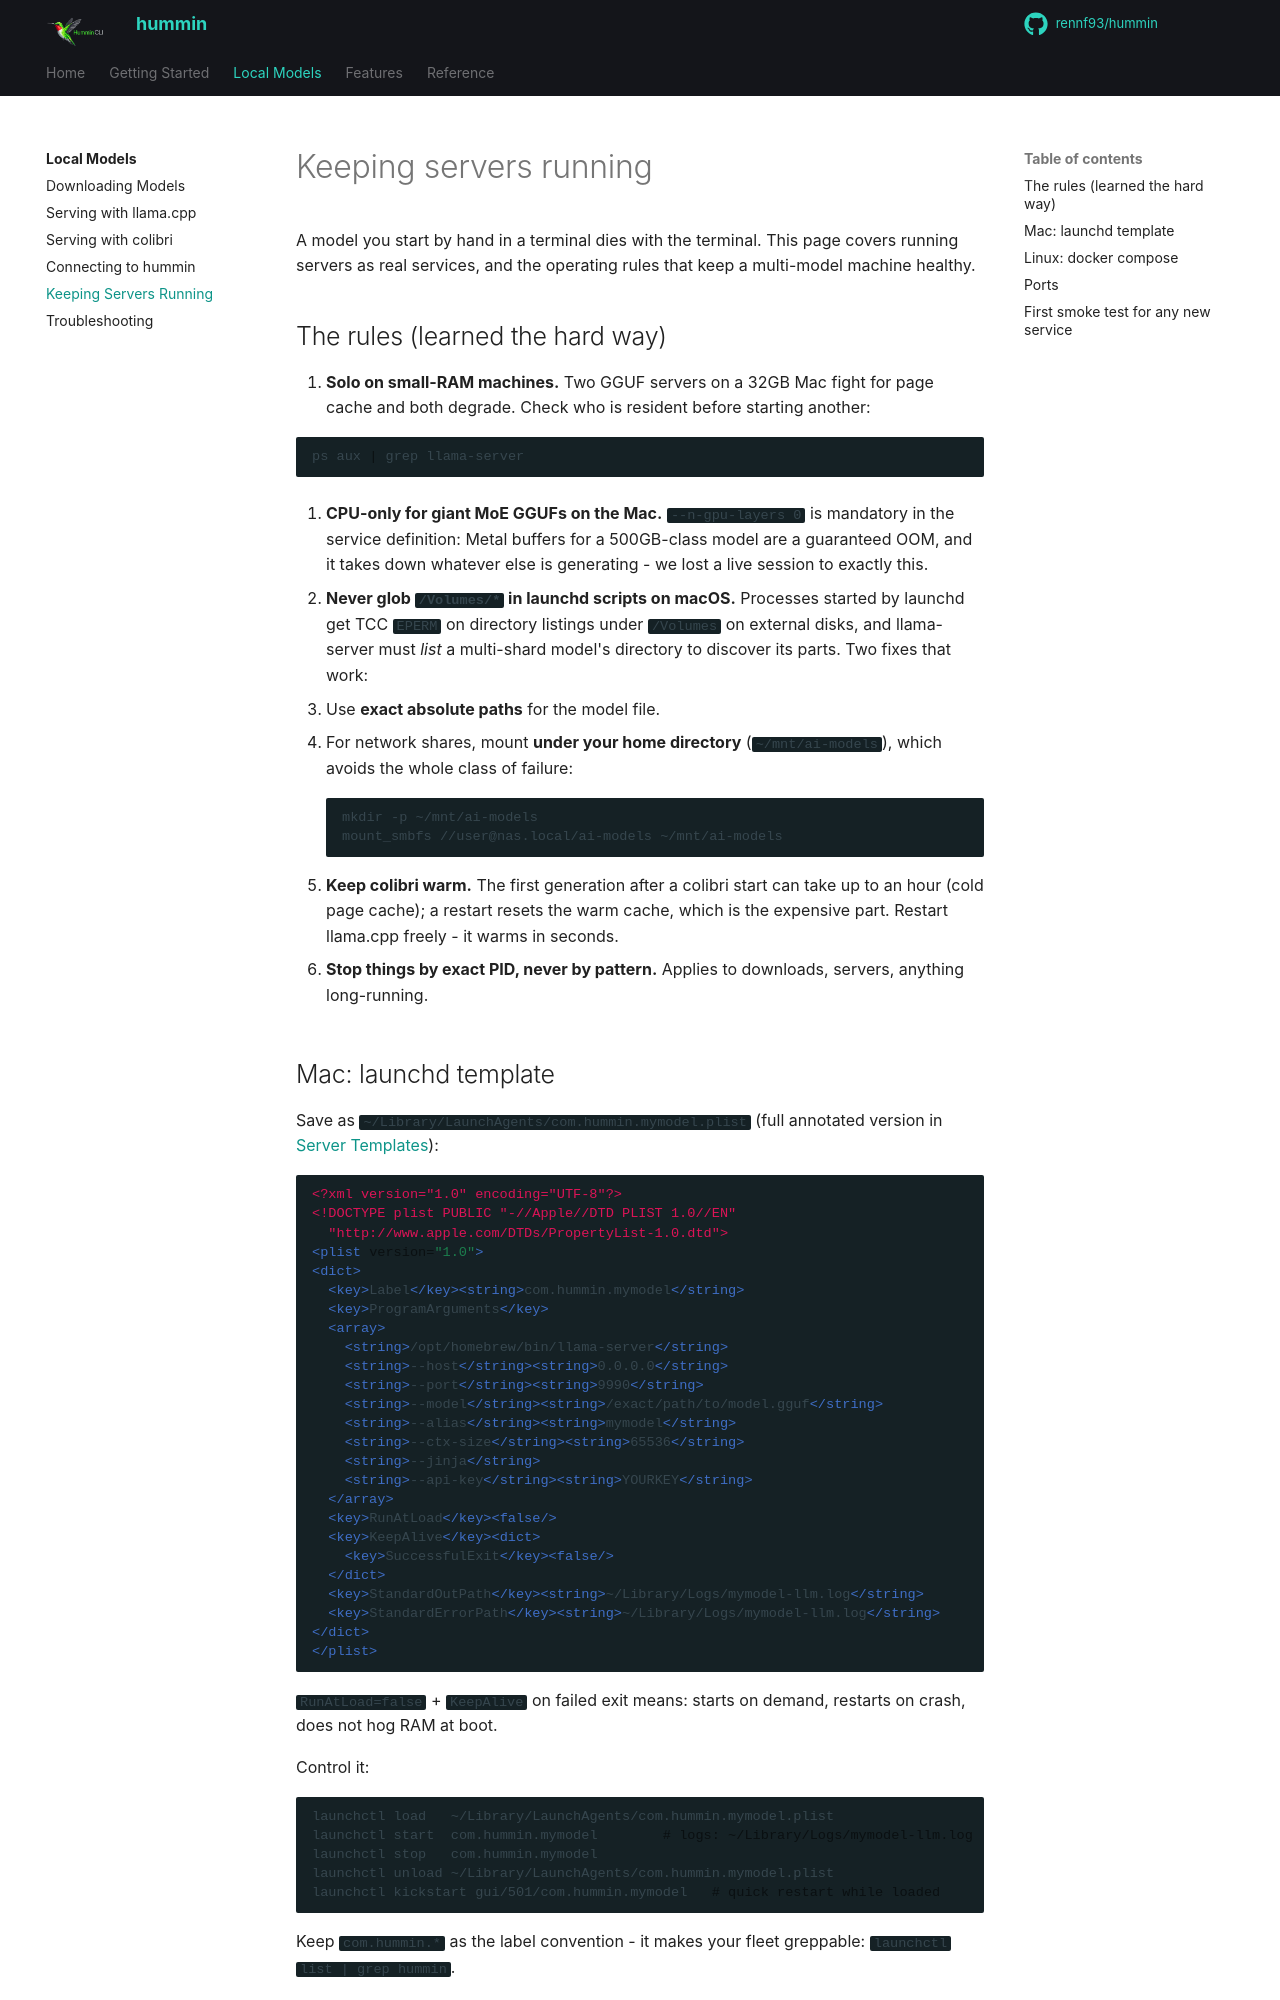

repository: rennf93/hummin · page: local-models/operations/index.html · generator: mkdocs

# Keeping servers running

A model you start by hand in a terminal dies with the terminal. This page covers running servers as real services, and the operating rules that keep a multi-model machine healthy.

## The rules (learned the hard way)

1. **Solo on small-RAM machines.** Two GGUF servers on a 32GB Mac fight for page cache and both degrade. Check who is resident before starting another:

   ```bash
   ps aux | grep llama-server
   ```

2. **CPU-only for giant MoE GGUFs on the Mac.** `--n-gpu-layers 0` is mandatory in the service definition: Metal buffers for a 500GB-class model are a guaranteed OOM, and it takes down whatever else is generating - we lost a live session to exactly this.

3. **Never glob `/Volumes/*` in launchd scripts on macOS.** Processes started by launchd get TCC `EPERM` on directory listings under `/Volumes` on external disks, and llama-server must *list* a multi-shard model's directory to discover its parts. Two fixes that work:
   - Use **exact absolute paths** for the model file.
   - For network shares, mount **under your home directory** (`~/mnt/ai-models`), which avoids the whole class of failure:

     ```bash
     mkdir -p ~/mnt/ai-models
     mount_smbfs //user@nas.local/ai-models ~/mnt/ai-models
     ```

4. **Keep colibri warm.** The first generation after a colibri start can take up to an hour (cold page cache); a restart resets the warm cache, which is the expensive part. Restart llama.cpp freely - it warms in seconds.

5. **Stop things by exact PID, never by pattern.** Applies to downloads, servers, anything long-running.
